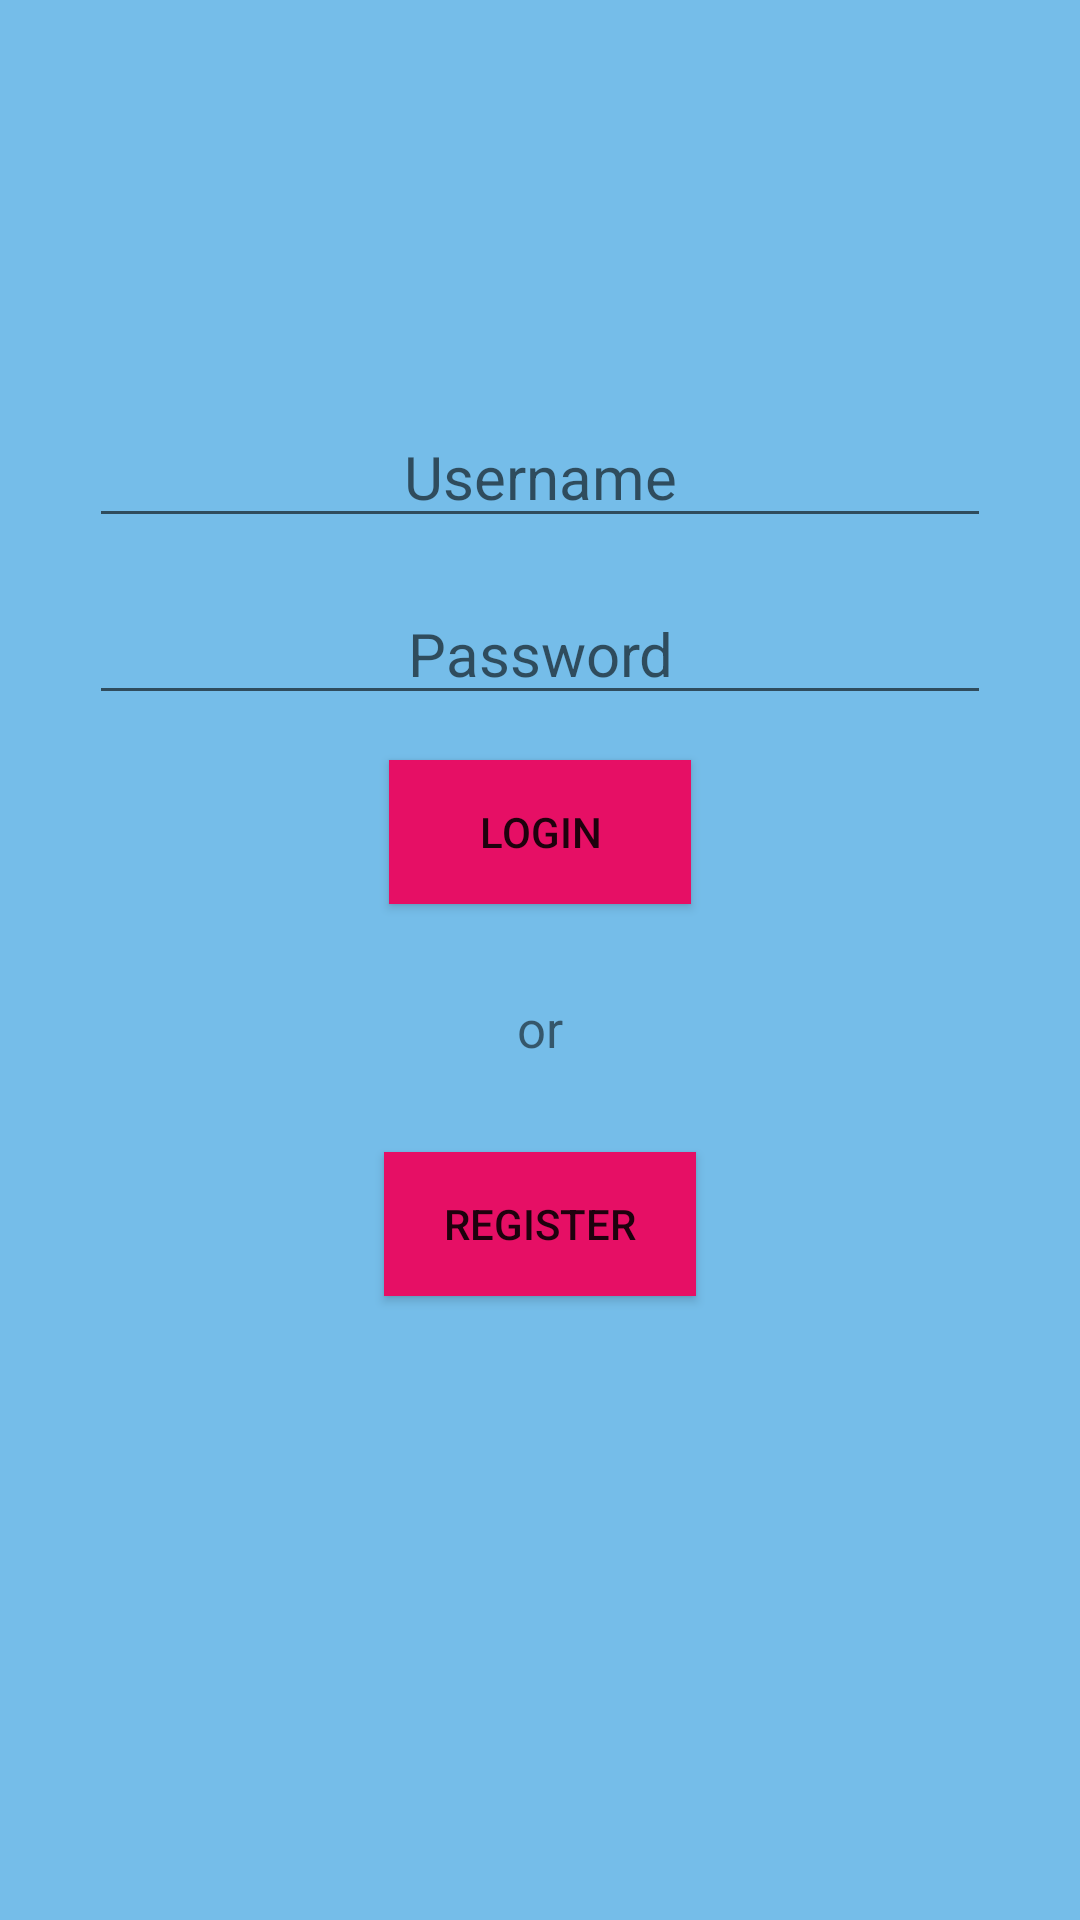

Here is an Android app screen rendered from its layout file. Give the layout XML and the strings, colors and styles it references.
<!-- AndroidManifest.xml: application theme AppTheme -->
<!-- res/layout/login.xml -->
<?xml version="1.0" encoding="utf-8"?>
<LinearLayout xmlns:android="http://schemas.android.com/apk/res/android"
    xmlns:tools="http://schemas.android.com/tools"
    android:layout_width="match_parent"
    android:layout_height="match_parent"
    android:background="#75BDE9"
    android:orientation="vertical"
    android:paddingLeft="@dimen/activity_horizontal_margin"
    android:paddingTop="@dimen/activity_vertical_margin"
    android:paddingRight="@dimen/activity_horizontal_margin"
    android:paddingBottom="@dimen/activity_vertical_margin"
    tools:context="com.hospital.appointment_booking.InstaCure.MainActivity">

    <TextView
        android:layout_width="match_parent"
        android:layout_height="wrap_content"
        android:layout_marginBottom="95dp"

        android:gravity="center"
        android:text=""
        android:textSize="30dp" />

    <EditText
        android:id="@+id/etusername"
        android:layout_width="match_parent"
        android:layout_height="wrap_content"
        android:layout_marginLeft="30dp"
        android:layout_marginRight="30dp"
        android:layout_marginBottom="15dp"
        android:gravity="center"
        android:hint="Username"
        android:textSize="20dp" />

    <EditText
        android:id="@+id/etpassword"
        android:layout_width="match_parent"
        android:layout_height="wrap_content"
        android:layout_marginLeft="30dp"
        android:layout_marginRight="30dp"
        android:layout_marginBottom="15dp"
        android:gravity="center"
        android:hint="Password"
        android:password="true"
        android:textSize="20dp" />

    <Button
        android:id="@+id/blogin"
        android:layout_width="wrap_content"
        android:layout_height="wrap_content"
        android:layout_gravity="center"
        android:background="#E60F65"
        android:paddingLeft="30dp"
        android:paddingRight="30dp"
        android:text="Login" />

    <TextView
        android:layout_width="match_parent"
        android:layout_height="wrap_content"
        android:layout_marginTop="30dp"
        android:layout_marginBottom="15dp"
        android:gravity="center"
        android:text="or"
        android:textSize="17dp" />

    <Button
        android:id="@+id/bregister"
        android:layout_width="wrap_content"
        android:layout_height="wrap_content"
        android:layout_gravity="center"
        android:layout_marginTop="15dp"
        android:background="#E60F65"
        android:paddingLeft="20dp"
        android:paddingRight="20dp"
        android:text="Register" />
</LinearLayout>
<!-- resources referenced by this layout -->
<resources>
  <style name="AppTheme" parent="Base.Theme.AppCompat.Light.DarkActionBar">
          
          <item name="colorPrimary">@color/colorPrimary</item>
          <item name="colorPrimaryDark">@color/colorPrimaryDark</item>
          <item name="colorAccent">@color/colorAccent</item>
      </style>
  <color name="colorPrimary">#066294</color>
  <color name="colorPrimaryDark">#13BCD6</color>
  <color name="colorAccent">#FF4081</color>
</resources>
